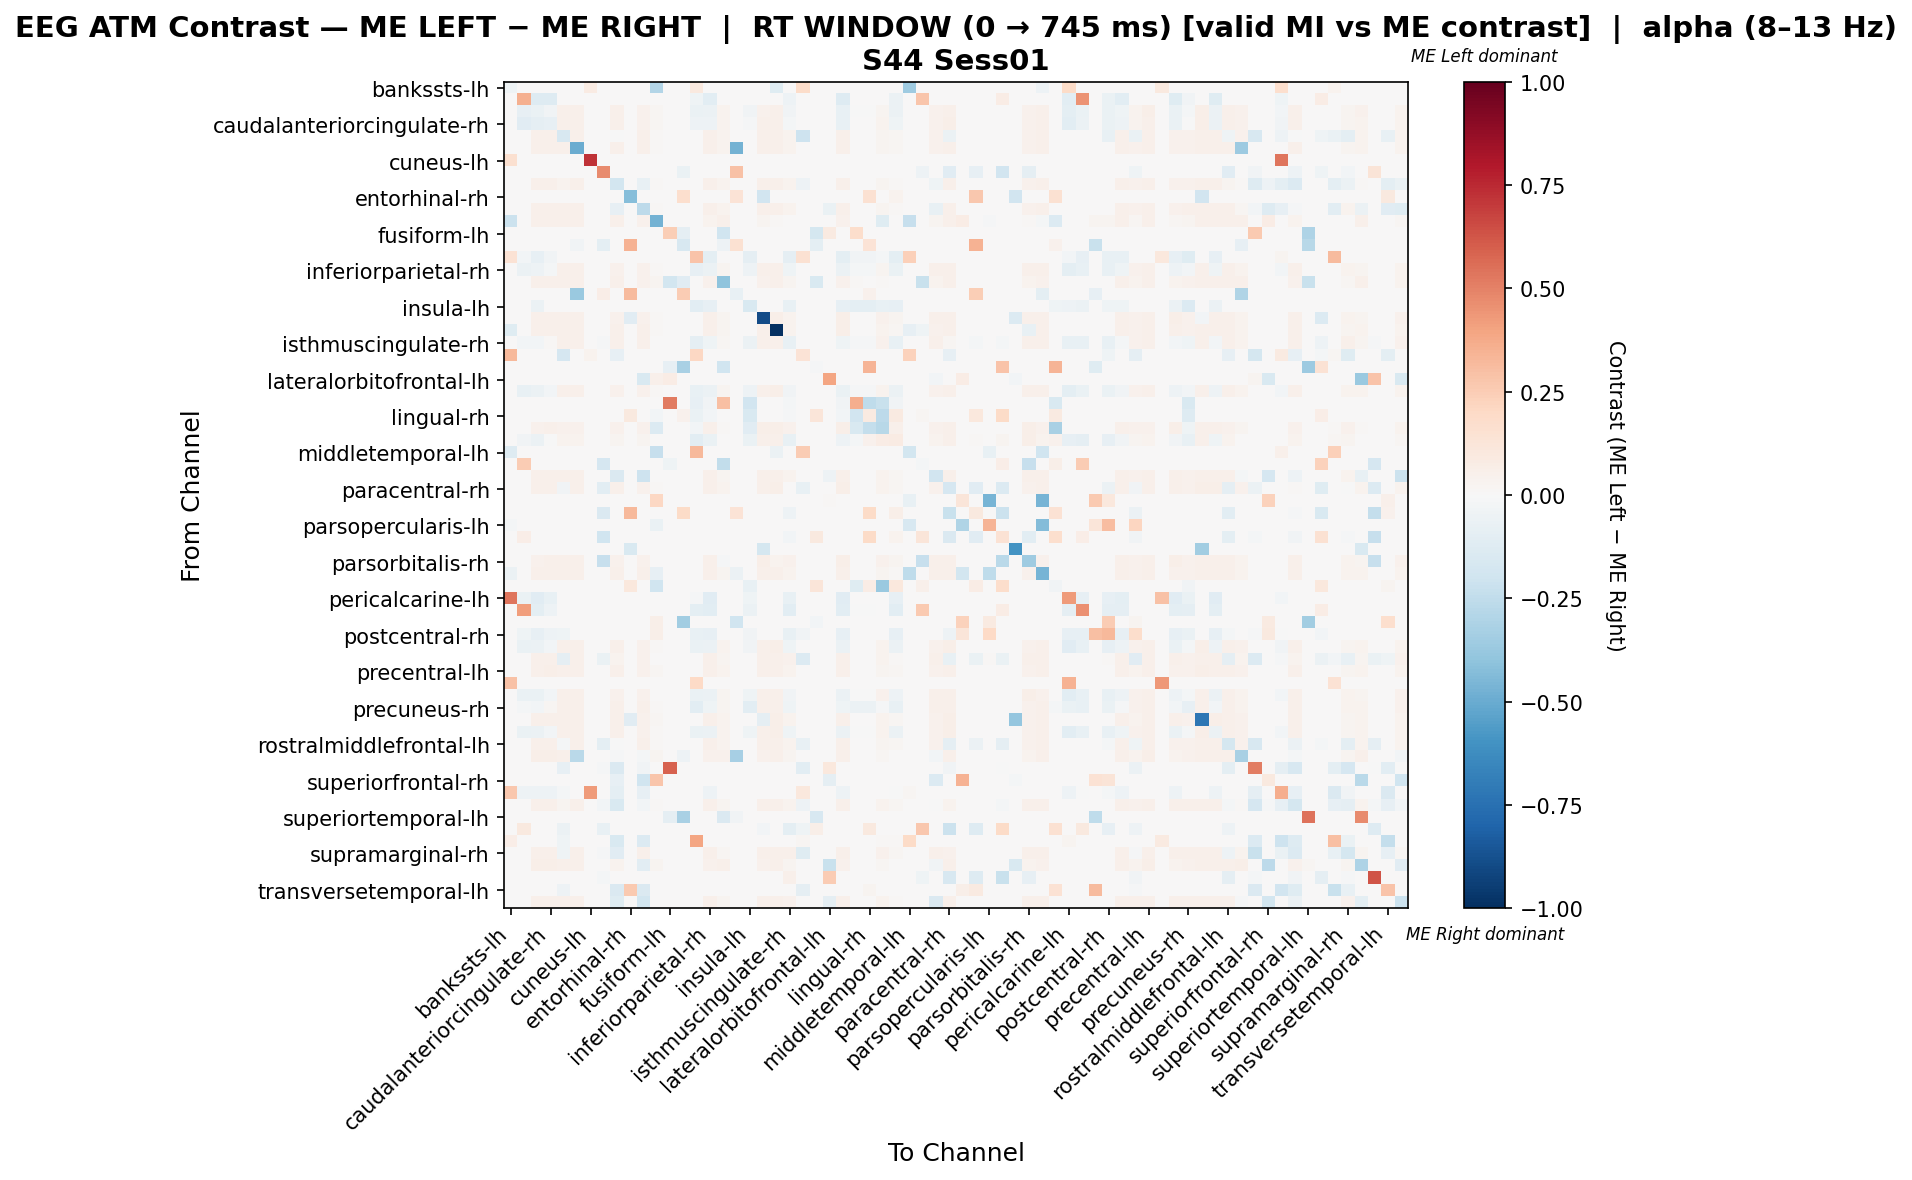

The file beside this chart, header and first rows:
, bankssts-lh, bankssts-rh, caudalanteriorcingulate-lh, caudalanteriorcingulate-rh, caudalmiddlefrontal-lh, caudalmiddlefrontal-rh, cuneus-lh, cuneus-rh, entorhinal-lh, entorhinal-rh, frontalpole-lh, frontalpole-rh, fusiform-lh, fusiform-rh, inferiorparietal-lh, inferiorparietal-rh, inferiortemporal-lh, inferiortemporal-rh, insula-lh, insula-rh, isthmuscingulate-lh, isthmuscingulate-rh, lateraloccipital-lh
bankssts-lh, -0.04064, 0.0, 0.0, 0.0, 0.0, 0.0, 0.08504, 0.0, 0.0, 0.0, 0.0, -0.2941, 0.0, 0.0, 0.09719, 0.0, 0.0, 0.0, 0.0, 0.0, -0.1225, 0.0, 0.1822
bankssts-rh, 0.0, 0.3581, -0.1303, -0.1303, 0.0, 0.0, 0.0, 0.0, 0.0, 0.0, 0.0, 0.0, 0.0, 0.0, -0.04345, -0.1055, 0.0, 0.0, 0.0, 0.0, 0.0, -0.04966, 0.0
caudalanteriorcingulate-lh, 0.0, -0.08178, -0.06797, -0.03682, 0.0531, 0.0531, 0.0, 0.0, 0.04956, 0.0, 0.04602, 0.01947, 0.0, 0.0, -0.0662, -0.05735, 0.03717, 0.0, -0.03894, 0.04602, 0.05133, -0.03824, 0.0
caudalanteriorcingulate-rh, 0.0, -0.1126, -0.0872, -0.07835, 0.05226, 0.05226, 0.0, 0.0, 0.04877, 0.0, 0.04529, 0.01742, 0.0, 0.0, -0.04827, -0.05314, 0.03484, 0.0, -0.01073, 0.04877, 0.054, -0.02228, 0.0
caudalmiddlefrontal-lh, 0.0, 0.0, 0.05083, 0.05446, -0.1564, 0.05265, 0.0, 0.0, -0.003244, 0.0, 0.0472, 0.01452, 0.0, 0.0, 0.0, 0.05083, 0.03268, 0.0, 0.0, 0.04901, 0.05446, 0.03268, -0.209
caudalmiddlefrontal-rh, 0.0, 0.0, 0.05083, 0.05446, 0.05265, -0.4922, 0.0, 0.0, 0.04901, 0.0, 0.0472, 0.01452, 0.0, 0.0, 0.0, 0.05083, 0.03268, -0.4738, 0.0, 0.04901, 0.05446, 0.03268, 0.0
cuneus-lh, 0.1579, 0.0, 0.0, 0.0, 0.0, 0.0, 0.7265, 0.0, 0.0, 0.0, 0.0, 0.0, 0.0, 0.0, 0.0, 0.0, 0.0, 0.0, 0.0, 0.0, 0.0, 0.0, 0.0
cuneus-rh, 0.0, 0.0, 0.0, 0.0, 0.0, 0.0, 0.0, 0.4694, 0.0, 0.0, 0.0, 0.0, 0.0, -0.06498, 0.0, 0.0, 0.0, 0.2961, 0.0, 0.0, 0.0, 0.0, 0.0
entorhinal-lh, 0.0, 0.0, 0.053, 0.053, 0.03259, 0.053, 0.0, 0.0, -0.1801, 0.0, -0.07321, 0.01514, 0.0, 0.0, 0.0, 0.04921, 0.03407, 0.0, 0.0, 0.04732, 0.053, 0.03407, -0.04761
entorhinal-rh, 0.0, 0.0, 0.0, 0.0, 0.0, 0.0, 0.0, 0.0, 0.0, -0.4291, 0.0, 0.0, 0.0, 0.1666, 0.0, 0.0, 0.0, 0.1333, 0.0, -0.1938, 0.0, 0.0, 0.0
frontalpole-lh, 0.0, 0.0, 0.05162, 0.05162, 0.05162, 0.05162, 0.0, 0.0, -0.08129, 0.0, -0.259, 0.01191, 0.0, 0.0, 0.0, 0.05162, 0.03176, 0.0, 0.0, 0.04963, 0.05162, 0.03573, 0.0
frontalpole-rh, -0.2187, 0.0, 0.05373, 0.05373, 0.04885, 0.04885, 0.0, 0.0, 0.04885, 0.0, 0.03908, -0.4763, 0.0, 0.0, 0.0, 0.03419, 0.05373, 0.0, 0.0, 0.02931, 0.01272, 0.0, 0.0
fusiform-lh, 0.0, 0.0, 0.0, 0.0, 0.0, 0.0, 0.0, 0.0, 0.0, 0.0, 0.0, 0.0, 0.2495, -0.08884, 0.0, 0.0, -0.1985, 0.0, 0.0, 0.0, 0.0, 0.0, 0.0
fusiform-rh, 0.0, 0.0, 0.0, 0.0, 0.0, -0.03231, 0.0, -0.09692, 0.0, 0.3439, 0.0, 0.0, 0.0, -0.1636, 0.0, 0.0, -0.04846, 0.1485, 0.0, 0.0, 0.0, 0.0, 0.0
inferiorparietal-lh, 0.141, -0.02734, -0.08201, -0.03827, 0.0, 0.0, 0.0, 0.0, 0.0, 0.0, 0.0, 0.0, 0.0, 0.0, 0.2846, -0.09841, 0.0, 0.0, -0.08747, 0.0, 0.0, -0.09294, 0.1527
inferiorparietal-rh, 0.0, -0.06023, -0.05217, -0.01619, 0.05015, 0.05015, 0.0, 0.0, 0.04629, 0.0, 0.04629, 0.009643, 0.0, 0.0, -0.08031, -0.06036, 0.02893, 0.0, -0.0522, 0.054, 0.054, -0.04158, 0.0
inferiortemporal-lh, 0.0, 0.0, 0.05311, 0.05311, 0.05058, 0.05058, 0.0, 0.0, 0.05058, 0.0, 0.04553, 0.02529, -0.1867, -0.111, 0.0, 0.043, -0.4052, 0.0, 0.0, 0.04047, 0.04806, 0.02529, 0.0
inferiortemporal-rh, 0.0, 0.0, 0.0, 0.0, 0.0, -0.3679, 0.0, 0.06769, 0.0, 0.3159, 0.0, 0.0, 0.0, 0.254, 0.0, 0.0, 0.0, -0.07804, 0.0, 0.0, 0.0, 0.0, 0.0
insula-lh, 0.0, 0.0, -0.06049, 0.0, 0.0, 0.0, 0.0, 0.0, 0.0, 0.0, 0.0, 0.0, 0.0, 0.0, -0.1059, -0.08317, 0.0, 0.0, -0.1512, 0.0, 0.0, -0.07561, 0.0
insula-rh, 0.0, 0.0, 0.04705, 0.05098, 0.04901, 0.04901, 0.0, 0.0, 0.04509, -0.1115, 0.04509, 0.007842, 0.0, 0.0, 0.0, 0.05098, 0.02745, 0.0, 0.0, -0.8927, 0.0549, 0.03529, 0.0
isthmuscingulate-lh, -0.1218, 0.0, 0.0487, 0.05231, 0.05051, 0.05051, 0.0, 0.0, 0.0469, 0.0, 0.0469, 0.01263, 0.0, 0.0, 0.0, 0.05051, 0.03067, 0.0, 0.0, 0.05231, -1.0, 0.03247, 0.0
isthmuscingulate-rh, 0.0, -0.02921, -0.02821, 0.01074, 0.04968, 0.04968, 0.0, -0.009736, 0.04692, 0.0, 0.04692, 0.0, 0.0, 0.0, -0.09249, -0.04281, 0.02208, 0.0, -0.05841, 0.04968, 0.04968, -0.07412, 0.0
lateraloccipital-lh, 0.3222, 0.0, 0.0, 0.0, -0.1651, 0.0, 0.0379, 0.0, -0.08253, 0.0, 0.0, 0.0, 0.0, 0.0, 0.2085, 0.0, 0.0, 0.0, 0.0, 0.0, 0.0, 0.0, 0.1394
lateraloccipital-rh, 0.0, 0.0, 0.0, 0.0, 0.0, 0.0, 0.0, 0.0, 0.0, 0.0, 0.0, 0.0, -0.08122, -0.3249, 0.0, 0.0, -0.2031, 0.0, 0.0, 0.0, 0.0, 0.0, 0.0
lateralorbitofrontal-lh, 0.0, 0.0, 0.0, 0.0, 0.0, 0.0, 0.0, 0.0, 0.0, 0.0, -0.1545, 0.04738, 0.07107, 0.0, 0.0, 0.0, 0.0, 0.0, 0.0, 0.0, 0.0, 0.0, 0.0
lateralorbitofrontal-rh, 0.0, -0.07126, -0.06071, -0.027, 0.04991, 0.04991, 0.0, 0.0, 0.04621, 0.0, 0.04621, 0.01109, 0.0, 0.0, -0.07501, -0.05701, 0.02957, 0.0, -0.04876, 0.0536, 0.05545, -0.03799, 0.0
lingual-lh, 0.0, 0.0, 0.0, 0.0, 0.0, 0.0, 0.0, 0.0, 0.0, 0.0, 0.0, 0.0, 0.5169, 0.0, -0.08563, -0.03425, 0.3015, 0.0, -0.1884, 0.0, 0.0, -0.01713, 0.0
lingual-rh, 0.0, 0.0, 0.0, 0.0, 0.0, 0.0, 0.0, 0.0, 0.0, 0.09871, 0.0, -0.02787, 0.0, 0.03948, -0.06968, -0.02787, 0.0, 0.0, -0.1533, 0.0, 0.0, -0.01394, 0.0
medialorbitofrontal-lh, 0.0, 0.0, 0.04354, 0.04977, 0.04666, 0.04666, 0.0, 0.0, 0.04043, 0.0, 0.04043, -0.1394, 0.0, 0.0, -0.02787, 0.04977, 0.01244, 0.0, -0.1115, 0.05599, 0.05599, 0.04043, 0.0
medialorbitofrontal-rh, 0.0, -0.03685, -0.05814, -0.005574, 0.03658, 0.03658, 0.0, 0.0, 0.02613, 0.005226, 0.02613, 0.0, 0.0, 0.0, -0.1053, -0.06348, 0.0, 0.0, -0.06844, 0.05226, 0.05226, -0.0739, 0.0
middletemporal-lh, -0.1322, 0.0, 0.0, 0.0, 0.0, 0.0, 0.0, 0.0, 0.0, 0.0, 0.0, -0.2268, 0.0, 0.0, 0.328, 0.0, 0.0, 0.0, 0.0, 0.0, -0.06049, 0.0, 0.2551
middletemporal-rh, 0.0, 0.2531, 0.0, 0.0, 0.0, 0.0, 0.0, -0.1648, 0.0, 0.0, 0.0, 0.0, -0.0412, 0.0, 0.0, 0.0, -0.2472, 0.0, 0.0, 0.0, 0.0, 0.0, 0.0
paracentral-lh, 0.0, 0.0, 0.04808, 0.05226, 0.05017, 0.05017, 0.0, 0.0, -0.1424, 0.0, -0.2109, 0.006271, 0.0, 0.0, 0.0, 0.05226, 0.02717, 0.0, 0.0, 0.05226, 0.05226, 0.03763, 0.0
paracentral-rh, 0.0, 0.0, 0.04975, 0.0533, -0.03442, 0.05153, 0.0, -0.1058, 0.04797, 0.0, 0.0462, 0.01421, 0.0, 0.0, 0.0, 0.04975, 0.03198, 0.0, 0.0, 0.05153, 0.05686, 0.005537, -0.07272
parahippocampal-lh, 0.0, 0.0, 0.0, 0.0, 0.0, 0.0, 0.0, 0.0, 0.0, 0.0, 0.0, 0.205, 0.0, 0.0, 0.0, 0.0, 0.0, 0.0, 0.0, 0.0, 0.0, 0.0, 0.0
parahippocampal-rh, 0.0, 0.0, 0.0, 0.0, 0.0, 0.0, 0.0, -0.1421, 0.0, 0.3257, 0.0, 0.0, 0.0, 0.1925, 0.0, 0.0, 0.0, 0.1333, 0.0, 0.0, 0.0, -0.04738, 0.0
parsopercularis-lh, -0.02293, 0.0, 0.0, 0.0, 0.0, 0.0, 0.0, 0.0, 0.0, 0.0, 0.0, -0.06878, 0.0, 0.0, 0.0, 0.0, 0.0, 0.0, 0.0, 0.0, 0.0, 0.0, 0.0
parsopercularis-rh, 0.0, 0.06346, 0.0, 0.0, 0.0, 0.0, 0.0, -0.2031, 0.0, 0.0, 0.0, 0.0, 0.0, 0.0, 0.0, 0.0, 0.0, 0.0, 0.0, 0.0, 0.0, -0.02901, 0.0
parsorbitalis-lh, 0.0, 0.0, 0.0, 0.0, 0.0, 0.0, 0.0, 0.0, 0.0, -0.1496, 0.0, 0.0, 0.0, 0.0, 0.0, 0.0, 0.0, 0.0, 0.0, -0.1746, 0.0, 0.0, 0.0
parsorbitalis-rh, 0.0, 0.0, 0.04606, 0.05045, 0.04826, 0.04826, 0.0, -0.231, 0.04387, 0.0, 0.04387, 0.002194, 0.0, 0.0, 0.0, 0.05045, -0.01141, 0.0, 0.0, 0.05484, 0.03707, 0.03948, 0.0
parstriangularis-lh, -0.06049, 0.0, 0.05028, 0.05222, 0.05222, 0.05222, 0.0, 0.0, 0.04835, 0.0, 0.04835, -0.07913, 0.0, 0.0, 0.0, 0.05222, 0.03094, -0.06049, 0.0, 0.05028, 0.05222, 0.03481, 0.0
parstriangularis-rh, 0.0, 0.0, 0.0, 0.0, 0.0, 0.0, 0.0, 0.0, 0.0, 0.1023, 0.0, -0.1954, 0.0, 0.0, 0.0, 0.0, 0.0, 0.0, -0.07107, 0.0, 0.0, 0.0, 0.0
pericalcarine-lh, 0.533, -0.06622, -0.1104, -0.07504, 0.0, 0.0, 0.0, 0.0, 0.0, 0.0, 0.0, 0.0, 0.0, 0.0, -0.0114, -0.1104, 0.0, 0.0, -0.03973, 0.0, 0.0, -0.07504, 0.0
pericalcarine-rh, 0.0, 0.4175, -0.09783, -0.05179, 0.0, 0.0, 0.0, 0.0, 0.0, 0.0, 0.0, 0.0, 0.0, 0.0, -0.09783, -0.1036, 0.0, 0.0, -0.05755, 0.0, 0.0, -0.1036, 0.0
postcentral-lh, 0.0, 0.0, 0.0, 0.0, 0.0, 0.0, 0.0, 0.0, 0.0, 0.0, 0.0, 0.06049, 0.0, -0.3481, 0.0, 0.0, 0.0, -0.2031, 0.0, 0.0, 0.0, 0.0, 0.0
postcentral-rh, 0.0, -0.04279, -0.08557, -0.05229, -0.04279, 0.0, 0.0, 0.0, 0.0, 0.0, 0.0, 0.06092, 0.0, 0.0, -0.07131, -0.08557, 0.0, 0.0, -0.03803, 0.0, 0.0, -0.07606, -0.03328
posteriorcingulate-lh, 0.0, -0.06856, -0.0595, -0.02392, 0.05198, 0.05198, 0.0, 0.0, 0.0484, 0.0, 0.0466, 0.01434, 0.0, 0.0, -0.06856, -0.0595, 0.03226, 0.0, -0.03656, 0.05019, 0.05557, -0.04086, 0.0
posteriorcingulate-rh, 0.0, 0.0, 0.04863, 0.04863, -0.09072, 0.04863, 0.0, -0.06968, 0.03249, 0.0, 0.04642, 0.004421, 0.0, 0.0, 0.0, 0.04863, 0.02653, 0.0, 0.0, 0.04863, 0.04863, 0.03979, -0.1394
precentral-lh, 0.0, 0.0, 0.05291, 0.05643, 0.05291, 0.05291, 0.0, 0.0, 0.04938, 0.0, 0.04585, 0.01764, 0.0, 0.0, 0.0, 0.04938, 0.03527, 0.0, 0.0, 0.04762, 0.05291, 0.03174, 0.0
precentral-rh, 0.2901, 0.0, 0.0, 0.0, 0.0, 0.0, 0.0, 0.0, 0.0, 0.0, 0.0, 0.0, 0.0, 0.0, 0.2031, 0.0, 0.0, 0.0, 0.0, 0.0, 0.0, 0.0, 0.0
precuneus-lh, 0.0, -0.06984, -0.06466, -0.02759, 0.04836, 0.04836, 0.0, 0.0, 0.04416, 0.0, 0.04416, 0.004205, 0.0, 0.0, -0.06984, -0.06046, 0.02523, 0.0, -0.04108, 0.05467, 0.05467, -0.0361, 0.0
precuneus-rh, 0.0, -0.02122, -0.02349, 0.01894, 0.05077, 0.05077, 0.0, 0.0, 0.04865, 0.0, 0.04865, 0.008461, 0.0, 0.0, -0.1061, -0.0394, 0.02961, 0.0, -0.1061, 0.05077, 0.05077, -0.04679, 0.0
rostralanteriorcingulate-lh, 0.0, 0.0, 0.05058, 0.05407, 0.05232, 0.05232, 0.0, 0.0, 0.04883, -0.1115, 0.04535, 0.0157, 0.0, 0.0, 0.0, 0.04883, 0.03314, 0.0, 0.0, -0.08878, 0.05581, 0.03139, 0.0
rostralanteriorcingulate-rh, 0.0, -0.06984, -0.06117, -0.02475, 0.05153, 0.05153, 0.0, 0.0, 0.04797, 0.0, 0.0462, 0.01421, 0.0, 0.0, -0.06984, -0.06117, 0.03198, 0.0, -0.04108, 0.05153, 0.05686, -0.04197, 0.0
rostralmiddlefrontal-lh, 0.0, 0.0, 0.05083, 0.05446, -0.02261, 0.05265, 0.0, -0.1003, -0.001153, 0.0, 0.0472, 0.01452, 0.0, 0.0, 0.0, 0.05083, 0.03268, 0.0, 0.0, 0.04901, 0.05446, 0.03268, -0.07525
rostralmiddlefrontal-rh, 0.0, 0.0, 0.06067, 0.05634, 0.052, -0.2657, 0.0, 0.0, -0.01489, 0.0, -0.01922, 0.02383, 0.0, -0.05017, 0.0, 0.0455, 0.0455, -0.3345, 0.0, 0.04334, 0.04984, 0.03034, 0.0
superiorfrontal-lh, 0.0, 0.0, 0.0, 0.0, -0.08324, 0.0, 0.0, -0.01281, -0.1473, 0.0, -0.03201, 0.0, 0.5894, 0.0, 0.0, 0.0, 0.0, 0.0, 0.0, 0.0, 0.0, 0.0, -0.1088
superiorfrontal-rh, 0.0, 0.0, 0.0, 0.0, 0.0, 0.0, 0.0, 0.0, -0.08461, 0.0, -0.2031, 0.2769, 0.0, 0.0, 0.0, 0.0, 0.0, 0.0, 0.0, 0.0, 0.0, 0.0, 0.0
superiorparietal-lh, 0.2707, -0.05182, -0.05182, -0.05182, -0.02221, 0.0, 0.4287, 0.0, -0.09624, 0.0, -0.08144, 0.0, 0.0, 0.0, 0.0, -0.05182, 0.0, 0.0, 0.0, 0.0, 0.0, 0.0, 0.1061
superiorparietal-rh, 0.0, 0.0, 0.04888, 0.05279, 0.03072, 0.05084, 0.0, -0.02682, -0.1542, 0.0, -0.02683, 0.009776, 0.0, 0.0, 0.0, 0.05279, 0.02933, 0.0, 0.0, 0.05279, 0.05279, 0.03519, -0.04693
... 8 more rows
